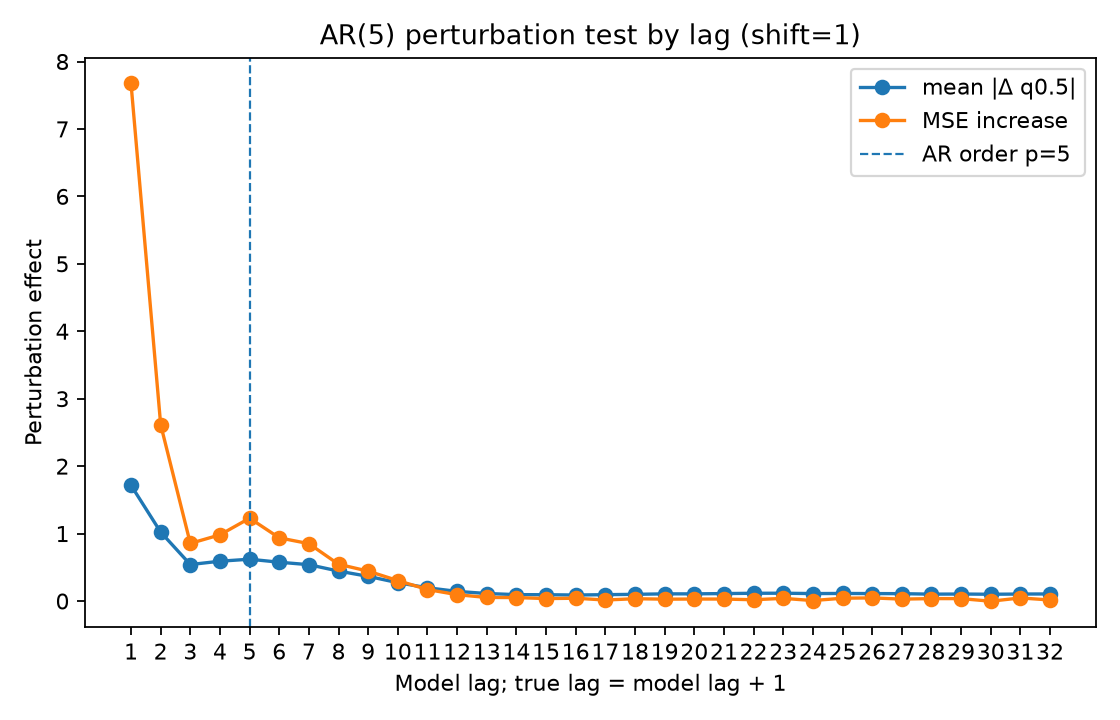

The file beside this chart, header and first rows:
lag, true_lag, is_within_ar_order, true_lag_within_ar_order, mean_abs_delta, mean_squared_delta, mse_to_conditional_mean_after_perturb, mse_increase_to_conditional_mean
1.0, 2.0, 1.0, 1.0, 1.716, 7.159, 10.97, 7.674
2.0, 3.0, 1.0, 1.0, 1.022, 2.566, 5.916, 2.616
3.0, 4.0, 1.0, 1.0, 0.5409, 0.7579, 4.154, 0.8544
4.0, 5.0, 1.0, 1.0, 0.5905, 0.9238, 4.281, 0.9814
5.0, 6.0, 1.0, 0.0, 0.6199, 1.105, 4.528, 1.228
6.0, 7.0, 0.0, 0.0, 0.5754, 0.9351, 4.237, 0.9369
7.0, 8.0, 0.0, 0.0, 0.5388, 0.7937, 4.151, 0.8507
8.0, 9.0, 0.0, 0.0, 0.4439, 0.5586, 3.845, 0.545
9.0, 10.0, 0.0, 0.0, 0.3657, 0.4041, 3.743, 0.443
10.0, 11.0, 0.0, 0.0, 0.2719, 0.2556, 3.603, 0.303
11.0, 12.0, 0.0, 0.0, 0.1964, 0.1373, 3.47, 0.1704
12.0, 13.0, 0.0, 0.0, 0.1428, 0.0733, 3.394, 0.094
13.0, 14.0, 0.0, 0.0, 0.1114, 0.04008, 3.353, 0.05296
14.0, 15.0, 0.0, 0.0, 0.09481, 0.03088, 3.351, 0.05134
15.0, 16.0, 0.0, 0.0, 0.09347, 0.02855, 3.336, 0.03618
16.0, 17.0, 0.0, 0.0, 0.08916, 0.02713, 3.341, 0.04138
17.0, 18.0, 0.0, 0.0, 0.09417, 0.03047, 3.315, 0.01463
18.0, 19.0, 0.0, 0.0, 0.09929, 0.03308, 3.334, 0.03428
19.0, 20.0, 0.0, 0.0, 0.1063, 0.03555, 3.327, 0.02729
20.0, 21.0, 0.0, 0.0, 0.1063, 0.03904, 3.329, 0.02938
21.0, 22.0, 0.0, 0.0, 0.1105, 0.04584, 3.329, 0.02917
22.0, 23.0, 0.0, 0.0, 0.115, 0.04581, 3.319, 0.01872
23.0, 24.0, 0.0, 0.0, 0.1158, 0.04704, 3.339, 0.03951
24.0, 25.0, 0.0, 0.0, 0.1106, 0.03974, 3.307, 0.006755
25.0, 26.0, 0.0, 0.0, 0.1122, 0.04116, 3.342, 0.04166
26.0, 27.0, 0.0, 0.0, 0.1105, 0.04269, 3.346, 0.04636
27.0, 28.0, 0.0, 0.0, 0.1091, 0.04073, 3.328, 0.02803
28.0, 29.0, 0.0, 0.0, 0.1019, 0.03741, 3.336, 0.03604
29.0, 30.0, 0.0, 0.0, 0.1037, 0.03697, 3.336, 0.0356
30.0, 31.0, 0.0, 0.0, 0.1004, 0.0353, 3.297, -0.003008
31.0, 32.0, 0.0, 0.0, 0.1034, 0.03807, 3.346, 0.0458
32.0, 33.0, 0.0, 0.0, 0.105, 0.0389, 3.315, 0.01535
